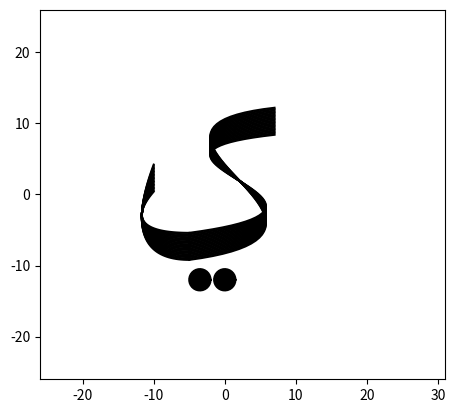

Here is the Python script that generated this plot:
import numpy as np  
import matplotlib.pyplot as plt
import numpy.random as alea

def visu_point(matPoint,style):
    # matPoint contient les coordonnées des points 
    x = matPoint[0, :]
    y = matPoint[1, :]
    plt.plot(x, y, style)
    
def visu_segment(P1,P2,style):
    # attention P1 et P2 sont des tableaux (2,1)
    matP = np.concatenate((P1,P2),1)
    visu_point(matP,style)

def visu_BezierQuad(matPointControl,str):
    
    n=50
    mt = np.linspace(0,1.,n)  
    matt = np.ones((3,n))  # que des 1
    matt[1,:] = mt  # ligne avec les t
    matt[2,:] = mt*mt  # ligne avec les t*t

    matBezier3 = np.array([[1, 0, 0], 
                           [-2, 2, 0], 
                           [1, -2, 1]])

    matPointligne = np.dot(np.dot(matt.T,matBezier3),matPointControl.T)
    matPoint=matPointligne.T  # on transpose

    visu_point(matPoint,str)
    
def visu_BezierCubic(matPointControl,str):
    n=50
    mt = np.linspace(0,1.,n)  
    matt = np.ones((4,n))  # que des 1
    matt[1,:] = mt  # ligne avec les t
    matt[2,:] = mt*mt  # ligne avec les t*t
    matt[3,:] = mt*mt*mt
    matBezier4 = np.array([[1,0,0, 0],
                          [-3,3,0, 0],
                          [3, -6, 3, 0],
                          [-1,3,-3,1]])
    
    matPointligne = np.dot(np.dot(matt.T,matBezier4),matPointControl.T)
    matPoint=matPointligne.T  # on transpose

    visu_point(matPoint,str)

# *********************************************************

plt.axis('scaled') # la position est importante
taille=25
plt.xlim(-taille-1, taille+1+5)  
plt.ylim(-taille-1, taille+1)

matPointControl3 = np.array([[7,-20,25,-5],
                             [8,5,-1,-5]])
matPointControl4 = np.array([[-5, -15, -10],
                             [-5, -5, 0]])


matPointControl10 = np.zeros((2,4))
matPointControl11 = np.zeros((2,3));
   
over = 0.2
for nbCoubre in  range (20) :     
    over +=0.2
    for i in range(2):
        for j in range(4) : 
            if (i == 1) : 
                if (matPointControl3[i][j]) < 0 : 
                    matPointControl10[i][j] = matPointControl3[i][j]-over
                else : 
                    matPointControl10[i][j] = matPointControl3[i][j]+over
            else :
                matPointControl10[i][j] = matPointControl3[i][j]
        
    visu_BezierCubic(matPointControl10, "k")
    
over = 0.2

for nbCoubre in range (20) : 
    over +=0.2
    for i in range (2) : 
        for  j in range(3) : 
            if (i == 1) : 
                if (matPointControl4[i][j] < 0) : 
                    matPointControl11[i][j] = matPointControl4[i][j]-over
                else : 
                    matPointControl11[i][j] = matPointControl4[i][j]+over
            else : 
                matPointControl11[i][j] = matPointControl4[i][j]
    visu_BezierQuad(matPointControl11, "k")         
    

matPointControlTriangle = np.array([[-9,-7, -4],
                                    [-15, -5, -15]])
    

tab_angle = np.linspace(0, np.pi*2, 30)
rayon = 1.5
for i in range(20) : 
    x = 0 + np.cos(tab_angle)*rayon
    y = -12 + np.sin(tab_angle)*rayon
    plt.plot(x,y,'k')    
    rayon-=0.1
    
rayon = 1.5
for i in range(20) : 
    x = -3.5 + np.cos(tab_angle)*rayon
    y = -12 + np.sin(tab_angle)*rayon
    plt.plot(x,y,'k')    
    rayon-=0.1    
    
